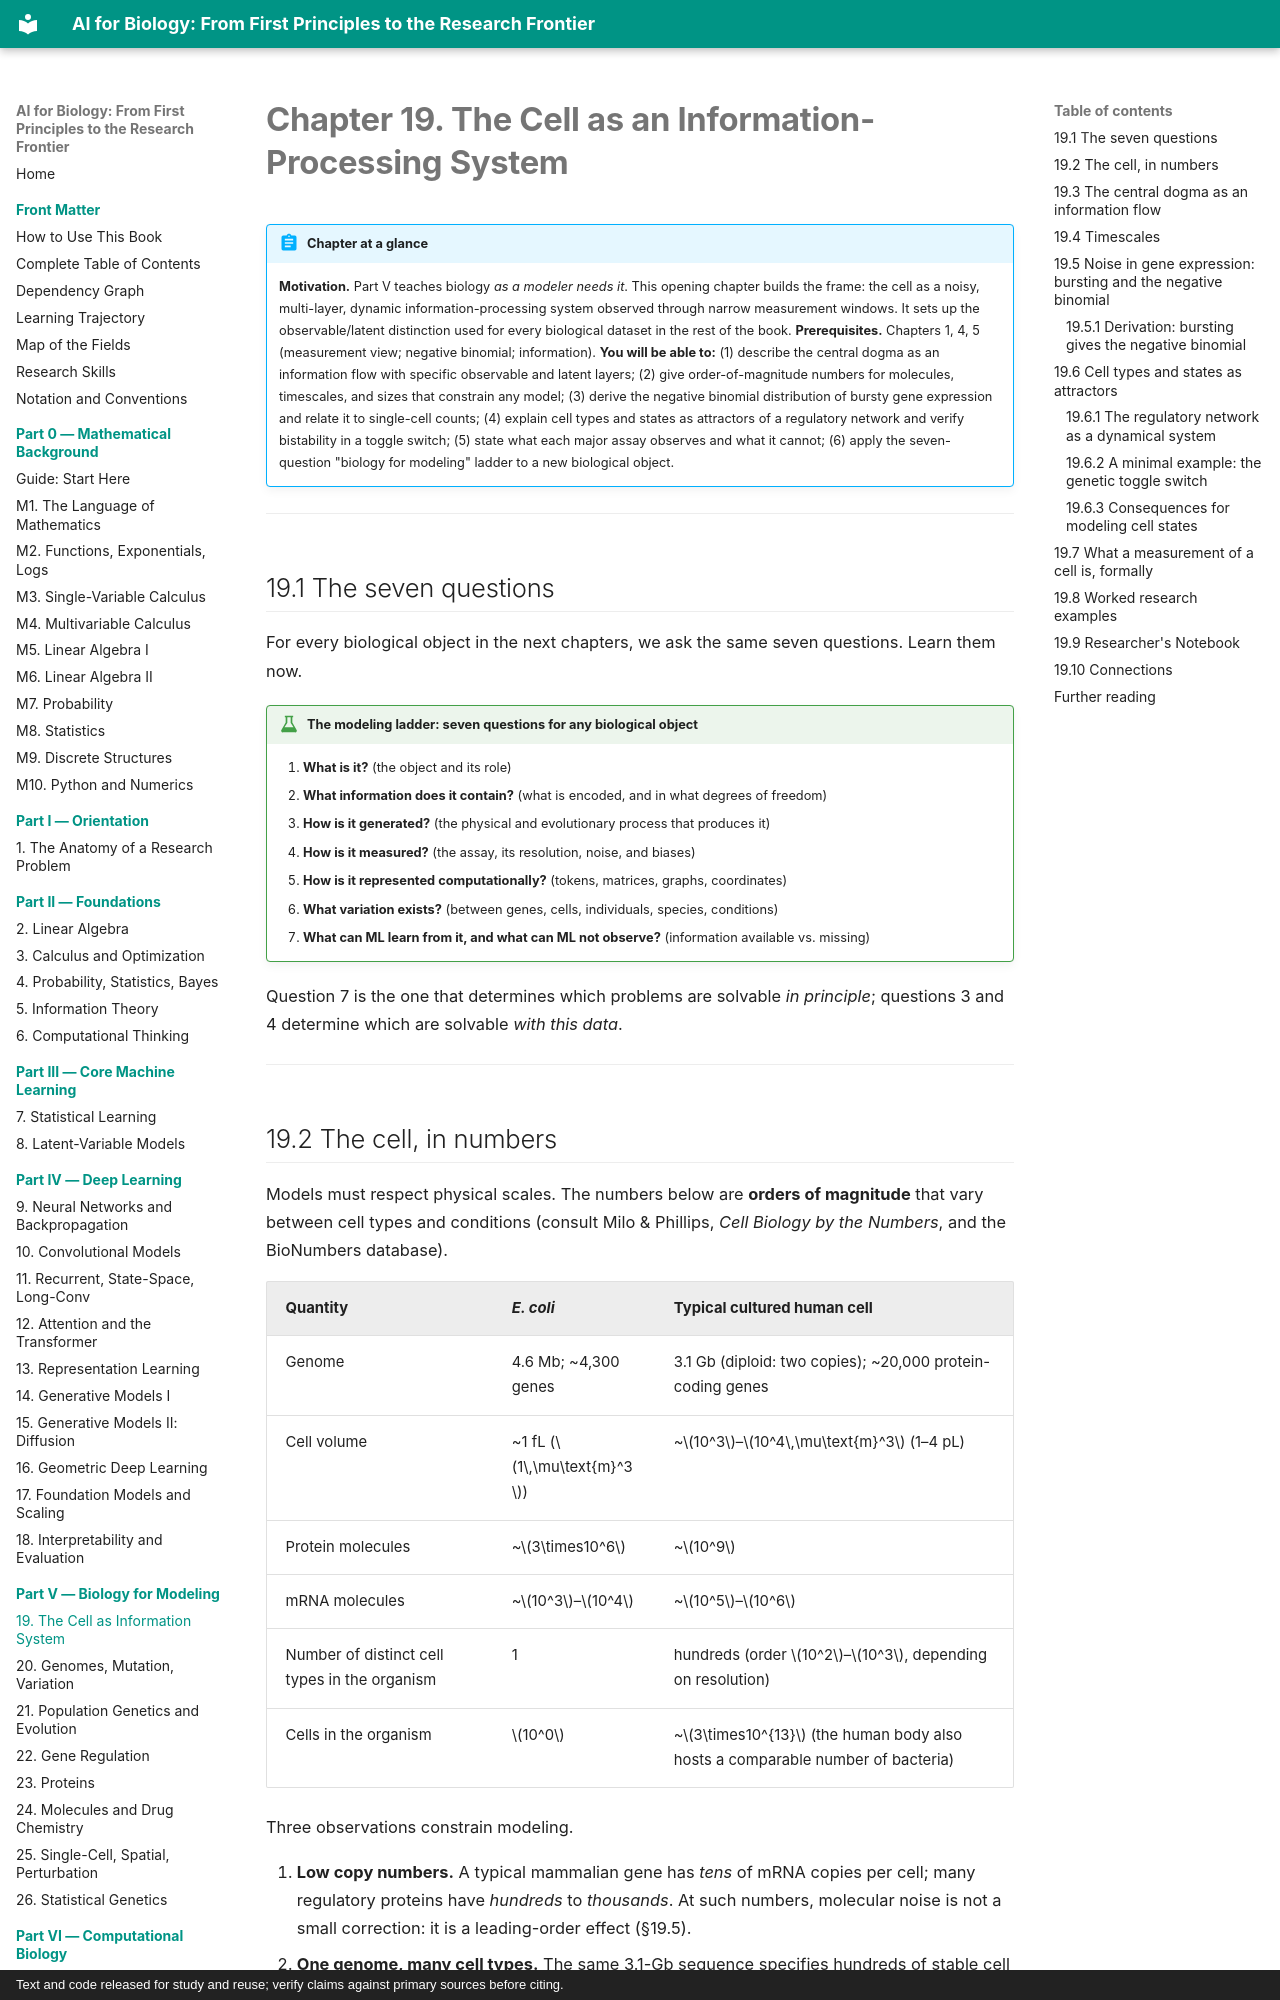

repository: namknnguyen/ai-for-biology-book · page: chapters/ch19-cell-information-system/index.html · generator: mkdocs · copyright: Text and code released for study and reuse; verify claims against primary sources before citing.

# Chapter 19. The Cell as an Information-Processing System

!!! abstract "Chapter at a glance"
    **Motivation.** Part V teaches biology *as a modeler needs it*. This opening chapter builds the frame: the cell as a noisy, multi-layer, dynamic information-processing system observed through narrow measurement windows. It sets up the observable/latent distinction used for every biological dataset in the rest of the book.
    **Prerequisites.** Chapters 1, 4, 5 (measurement view; negative binomial; information).
    **You will be able to:** (1) describe the central dogma as an information flow with specific observable and latent layers; (2) give order-of-magnitude numbers for molecules, timescales, and sizes that constrain any model; (3) derive the negative binomial distribution of bursty gene expression and relate it to single-cell counts; (4) explain cell types and states as attractors of a regulatory network and verify bistability in a toggle switch; (5) state what each major assay observes and what it cannot; (6) apply the seven-question "biology for modeling" ladder to a new biological object.

---

## 19.1 The seven questions

For every biological object in the next chapters, we ask the same seven questions. Learn them now.

!!! bio "The modeling ladder: seven questions for any biological object"
    1. **What is it?** (the object and its role)
    2. **What information does it contain?** (what is encoded, and in what degrees of freedom)
    3. **How is it generated?** (the physical and evolutionary process that produces it)
    4. **How is it measured?** (the assay, its resolution, noise, and biases)
    5. **How is it represented computationally?** (tokens, matrices, graphs, coordinates)
    6. **What variation exists?** (between genes, cells, individuals, species, conditions)
    7. **What can ML learn from it, and what can ML not observe?** (information available vs. missing)

Question 7 is the one that determines which problems are solvable *in principle*; questions 3 and 4 determine which are solvable *with this data*.

---

## 19.2 The cell, in numbers

Models must respect physical scales. The numbers below are **orders of magnitude** that vary between cell types and conditions (consult Milo & Phillips, *Cell Biology by the Numbers*, and the BioNumbers database).

| Quantity | *E. coli* | Typical cultured human cell |
|---|---|---|
| Genome | 4.6 Mb; ~4,300 genes | 3.1 Gb (diploid: two copies); ~20,000 protein-coding genes |
| Cell volume | ~1 fL ($1\,\mu\text{m}^3$) | ~$10^3$–$10^4\,\mu\text{m}^3$ (1–4 pL) |
| Protein molecules | ~$3\times10^6$ | ~$10^9$ |
| mRNA molecules | ~$10^3$–$10^4$ | ~$10^5$–$10^6$ |
| Number of distinct cell types in the organism | 1 | hundreds (order $10^2$–$10^3$, depending on resolution) |
| Cells in the organism | $10^0$ | ~$3\times10^{13}$ (the human body also hosts a comparable number of bacteria) |

Three observations constrain modeling.

1. **Low copy numbers.** A typical mammalian gene has *tens* of mRNA copies per cell; many regulatory proteins have *hundreds* to *thousands*. At such numbers, molecular noise is not a small correction: it is a leading-order effect (§19.5).
2. **One genome, many cell types.** The same 3.1-Gb sequence specifies hundreds of stable cell phenotypes. A model of "the genome" that does not take a *cell state* as input can at most predict state-independent features (§1.3, Chapter 22).
3. **Sparse sampling.** Measurements sample a small fraction of the molecules (single-cell RNA-seq typically captures a minority of a cell's transcripts). The measurement gap is built into the physics of the assay (Chapter 25).

---
